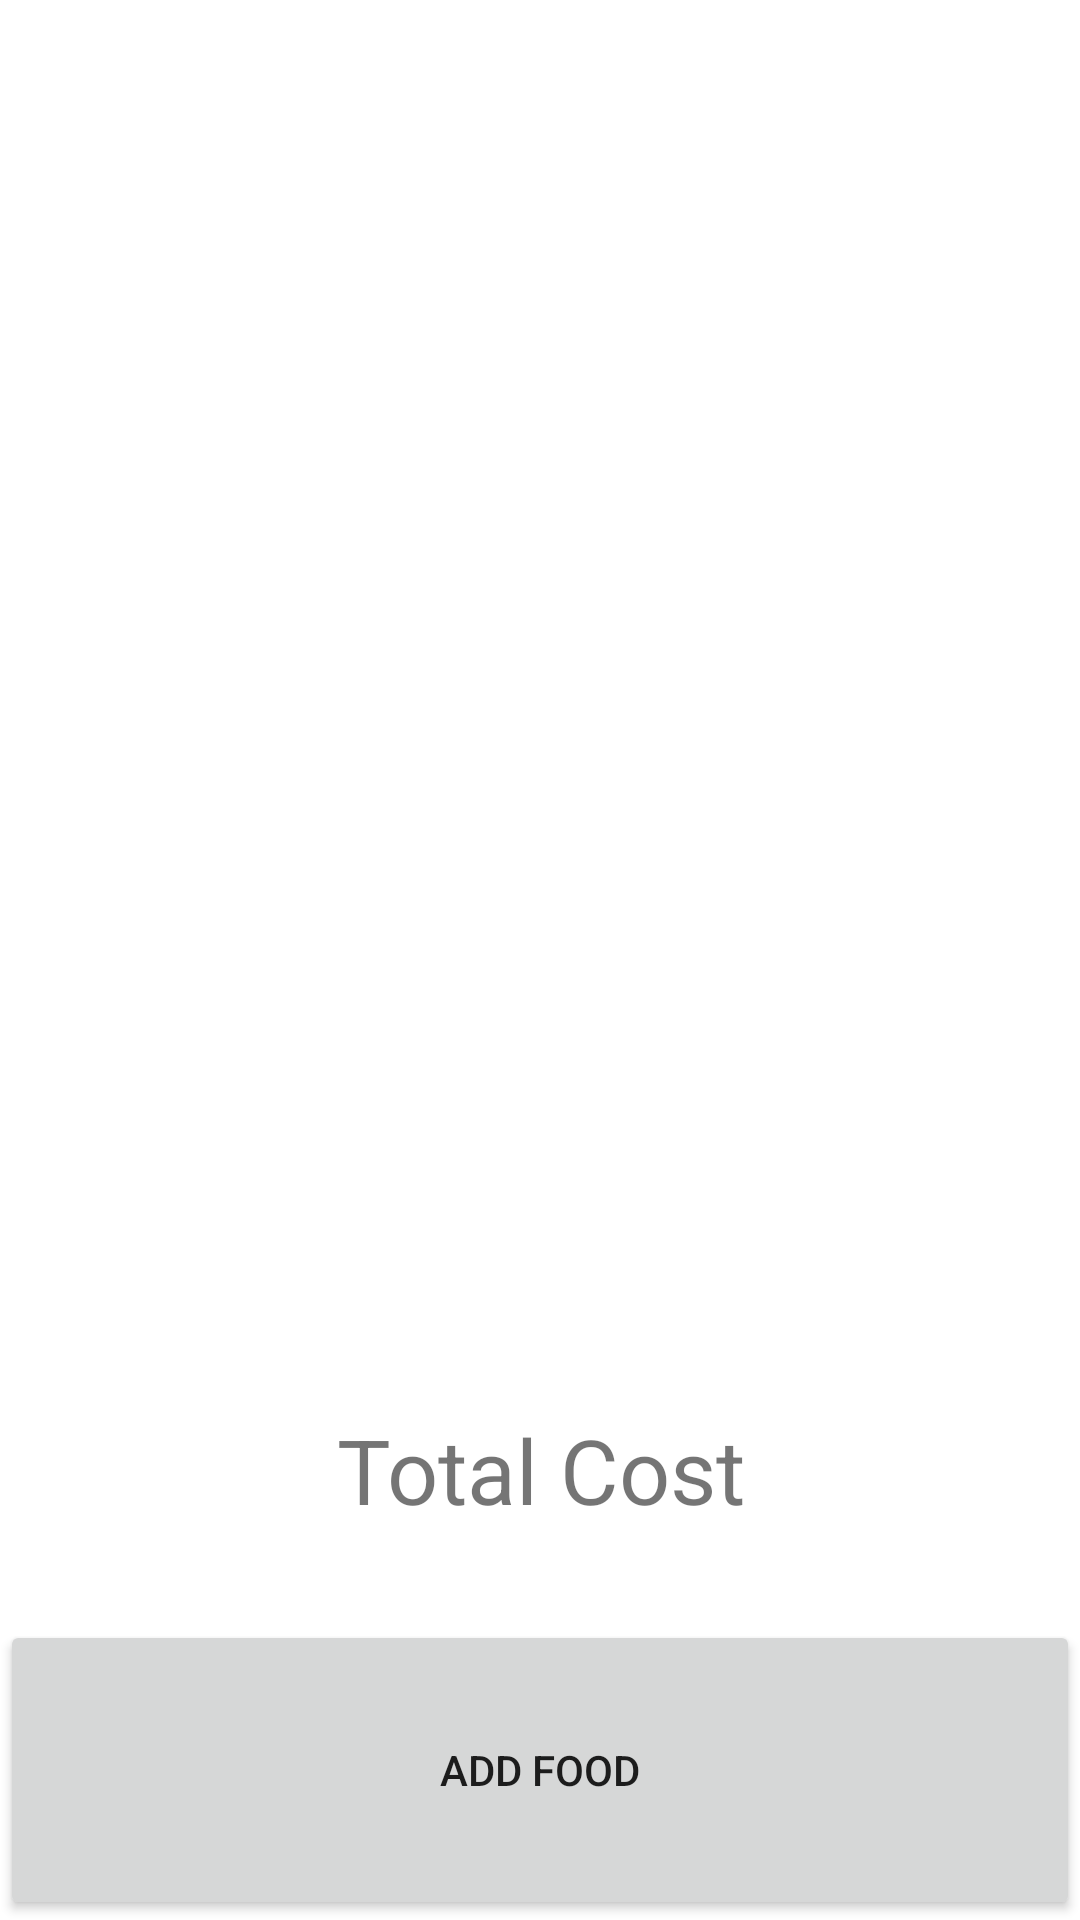

Android layout source for this screen:
<!-- AndroidManifest.xml: application theme Theme.SsrazaFoodBook -->
<!-- res/layout/activity_main.xml -->
<?xml version="1.0" encoding="utf-8"?>
<androidx.constraintlayout.widget.ConstraintLayout xmlns:android="http://schemas.android.com/apk/res/android"
    xmlns:app="http://schemas.android.com/apk/res-auto"
    xmlns:tools="http://schemas.android.com/tools"
    android:id="@+id/linearLayout"
    android:layout_width="match_parent"
    android:layout_height="match_parent"
    tools:context=".MainActivity">

    <ListView
        android:id="@+id/foodListView"
        android:layout_width="match_parent"
        android:layout_height="0dp"
        app:layout_constraintBottom_toTopOf="@+id/totalCostText"
        app:layout_constraintEnd_toEndOf="parent"
        app:layout_constraintStart_toStartOf="@+id/totalCostText"
        app:layout_constraintTop_toTopOf="parent" />

    <TextView
        android:id="@+id/totalCostText"
        android:layout_width="0dp"
        android:layout_height="100dp"
        android:text="Total Cost"
        android:textSize="30dp"
        app:layout_constraintBottom_toTopOf="@+id/addFoodButton"
        app:layout_constraintEnd_toEndOf="parent"
        app:layout_constraintHorizontal_bias="0.0"
        app:layout_constraintStart_toStartOf="parent"
        app:layout_constraintTop_toBottomOf="@+id/foodListView"
        android:gravity="center"/>

    <Button
        android:id="@+id/addFoodButton"
        android:layout_width="0dp"
        android:layout_height="100dp"
        android:text="Add Food"
        app:layout_constraintBottom_toBottomOf="parent"
        app:layout_constraintEnd_toEndOf="parent"
        app:layout_constraintHorizontal_bias="0.0"
        app:layout_constraintStart_toStartOf="parent"
        app:layout_constraintTop_toBottomOf="@+id/totalCostText" />
</androidx.constraintlayout.widget.ConstraintLayout>
<!-- resources referenced by this layout -->
<resources>
  <style name="Theme.SsrazaFoodBook" parent="Theme.MaterialComponents.DayNight.DarkActionBar">
          
          <item name="colorPrimary">@color/purple_500</item>
          <item name="colorPrimaryVariant">@color/purple_700</item>
          <item name="colorOnPrimary">@color/white</item>
          
          <item name="colorSecondary">@color/teal_200</item>
          <item name="colorSecondaryVariant">@color/teal_700</item>
          <item name="colorOnSecondary">@color/black</item>
          
          <item name="android:statusBarColor" tools:targetApi="l">?attr/colorPrimaryVariant</item>
          
      </style>
  <!-- not gathered from this repository: default colours our renderer supplied (Android Studio template values) -->
  <color name="purple_500">#FF6200EE</color>
  <color name="purple_700">#FF3700B3</color>
  <color name="teal_200">#FF03DAC5</color>
  <color name="teal_700">#FF018786</color>
  <color name="black">#FF000000</color>
  <color name="white">#FFFFFFFF</color>
</resources>
